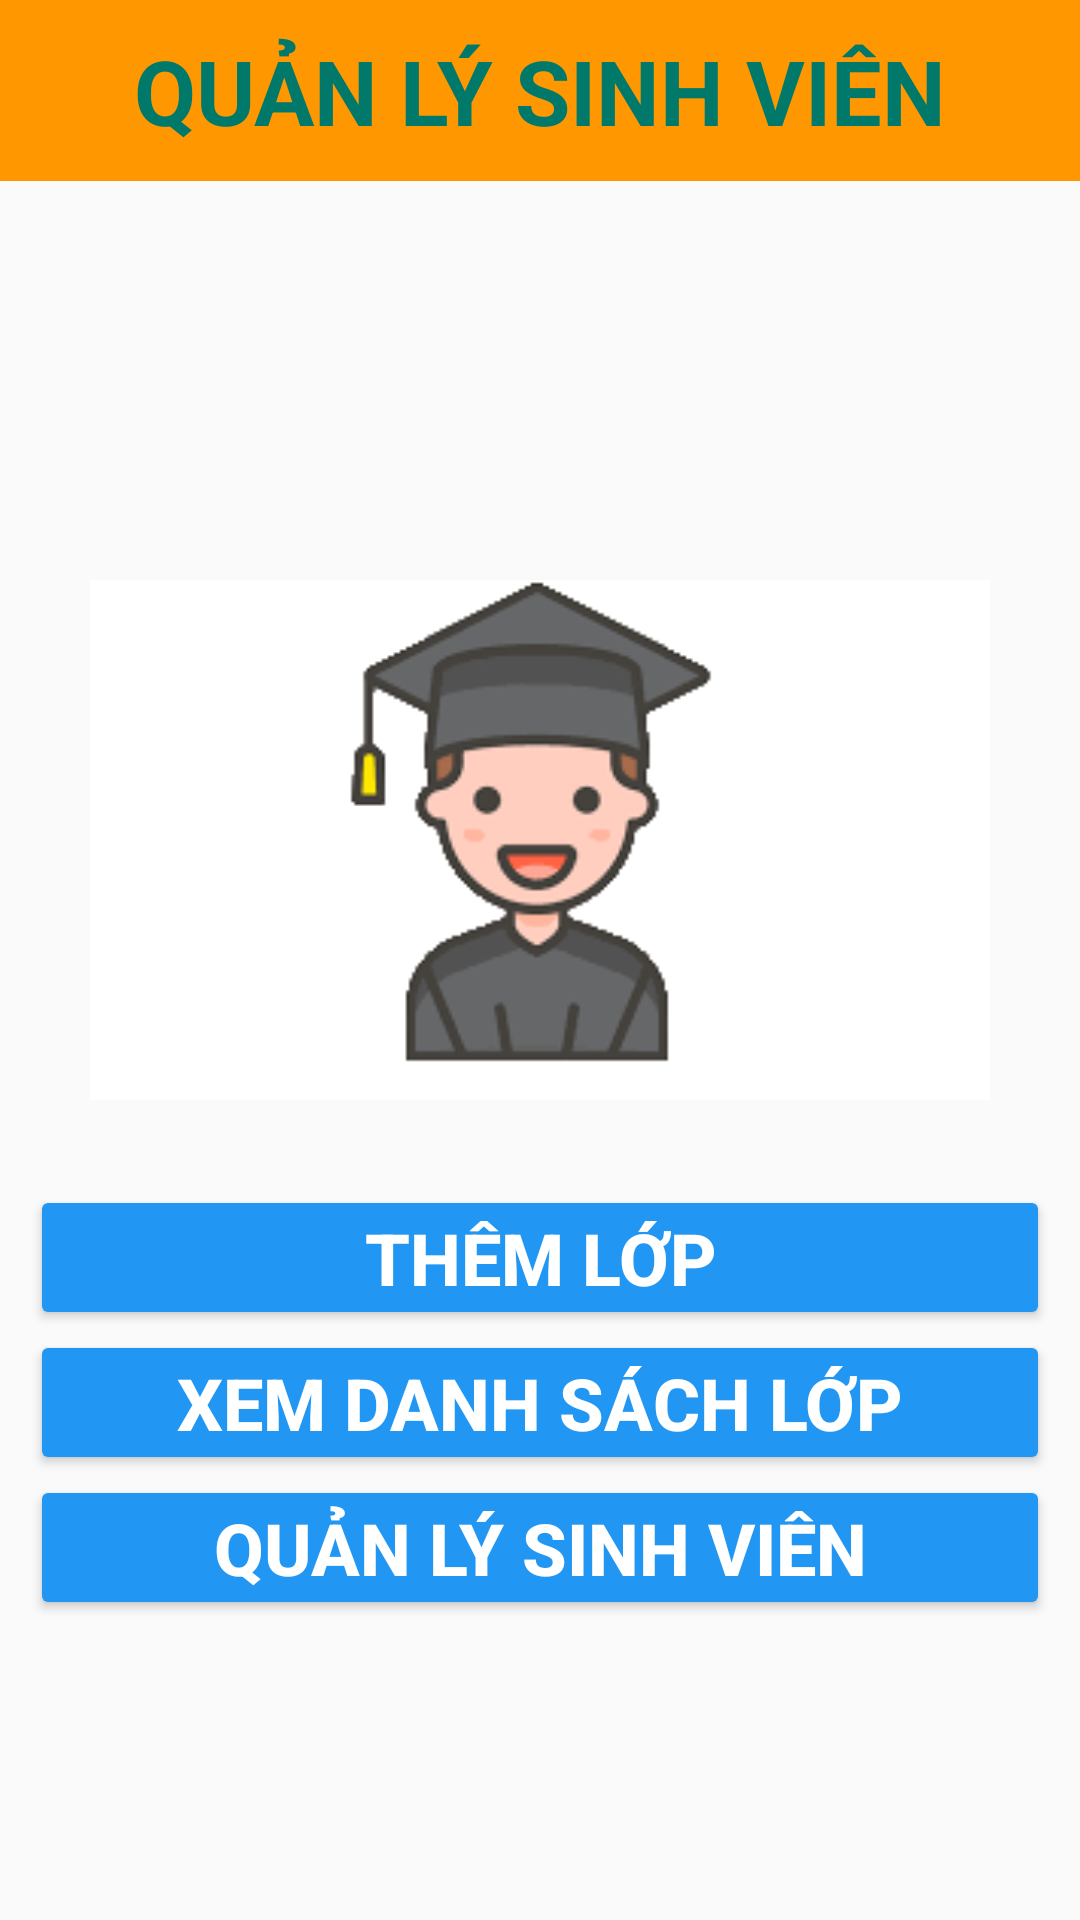

Android layout source for this screen:
<!-- AndroidManifest.xml: application theme Theme.Assignment_NangCao -->
<!-- res/layout/quanlysinhvien.xml -->
<?xml version="1.0" encoding="utf-8"?>
<LinearLayout xmlns:android="http://schemas.android.com/apk/res/android"
    android:orientation="vertical"
    android:layout_width="match_parent"
    android:layout_height="match_parent"
    >

    <TextView
        android:layout_width="match_parent"
        android:layout_height="wrap_content"
        android:background="#FF9800"
        android:textColor="#00796B"
        android:text="QUẢN LÝ SINH VIÊN"
        android:gravity="center"
        android:textStyle="bold"
        android:textSize="30dp"
        android:padding="10dp"
        android:layout_marginBottom="20dp"
        />
    <LinearLayout
        android:gravity="center"
        android:orientation="vertical"
        android:layout_width="match_parent"
        android:layout_height="match_parent">
        <ImageView
            android:src="@drawable/student"
            android:layout_width="300dp"
            android:layout_height="200dp"
            android:layout_marginBottom="15dp"/>
        <Button
            android:id="@+id/btn_addclass"
            android:layout_width="match_parent"
            android:layout_height="wrap_content"
            android:text="Thêm lớp"
            android:textSize="24dp"
            android:padding="8dp"
            android:textColor="#fff"
            android:textStyle="bold"
            android:layout_marginLeft="10dp"
            android:layout_marginRight="10dp"
            android:backgroundTint="#2196F3"
            android:onClick="ShowDialogAdd"
            />
        <Button
            android:id="@+id/btn_showclass"
            android:layout_width="match_parent"
            android:layout_height="wrap_content"
            android:text="Xem danh sách lớp"
            android:textSize="24dp"
            android:textStyle="bold"
            android:textColor="#fff"
            android:padding="8dp"
            android:layout_marginLeft="10dp"
            android:layout_marginRight="10dp"
            android:backgroundTint="#2196F3"
            />
        <Button
            android:id="@+id/btn_quanlysv"
            android:layout_width="match_parent"
            android:layout_height="wrap_content"
            android:text="Quản lý sinh viên"
            android:textSize="24dp"
            android:textStyle="bold"
            android:textColor="#fff"
            android:padding="8dp"
            android:layout_marginLeft="10dp"
            android:layout_marginRight="10dp"
            android:backgroundTint="#2196F3"
            />
    </LinearLayout>
</LinearLayout>
<!-- resources referenced by this layout -->
<resources>
  <!-- drawable student: png bitmap (drawable, 9413 bytes) -->
  <style name="Theme.Assignment_NangCao" parent="Theme.AppCompat.Light.NoActionBar">
          
          <item name="colorPrimary">@color/purple_500</item>
          <item name="colorPrimaryVariant">@color/purple_700</item>
          <item name="colorOnPrimary">@color/white</item>
          
          <item name="colorSecondary">@color/teal_200</item>
          <item name="colorSecondaryVariant">@color/teal_700</item>
          <item name="colorOnSecondary">@color/black</item>
          
          <item name="android:statusBarColor" tools:targetApi="l">?attr/colorPrimaryVariant</item>
          
      </style>
  <!-- not gathered from this repository: default colours our renderer supplied (Android Studio template values) -->
  <color name="purple_500">#FF6200EE</color>
  <color name="purple_700">#FF3700B3</color>
  <color name="teal_200">#FF03DAC5</color>
  <color name="teal_700">#FF018786</color>
  <color name="black">#FF000000</color>
  <color name="white">#FFFFFFFF</color>
</resources>
